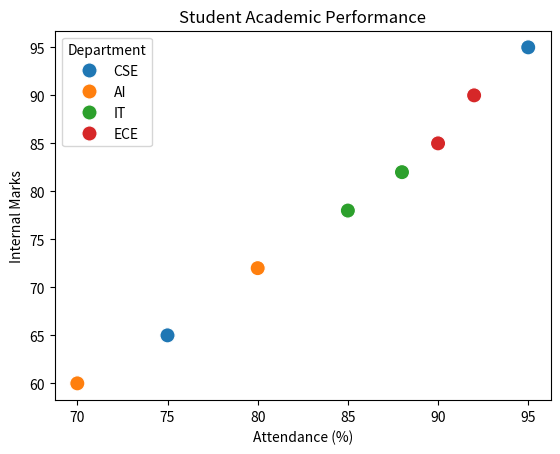

The script that saved this image:
import pandas as pd
import seaborn as sns
import matplotlib.pyplot as plt

data = pd.DataFrame({
    'Attendance':[75,80,85,90,95,70,88,92],
    'Marks':[65,72,78,85,95,60,82,90],
    'Department':['CSE','AI','IT','ECE','CSE','AI','IT','ECE']
})

sns.scatterplot(data=data,
                x='Attendance',
                y='Marks',
                hue='Department',
                s=120)

plt.title("Student Academic Performance")
plt.xlabel("Attendance (%)")
plt.ylabel("Internal Marks")

plt.savefig("scenario1.png", dpi=300, bbox_inches="tight")
plt.show()
